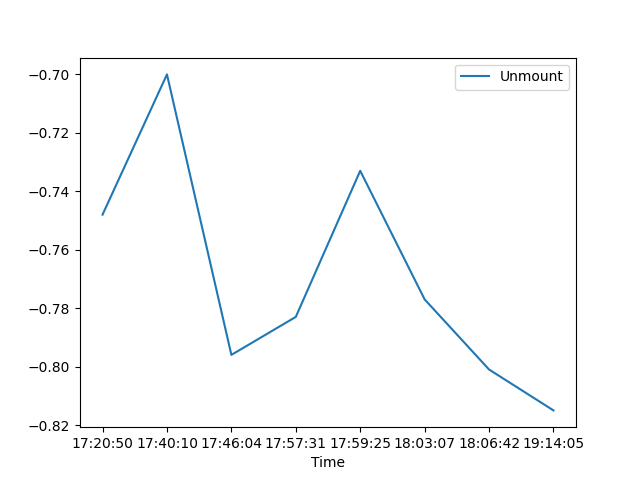

Source data for this figure (header and first rows):
, Date, Time, Unmount
0, 26/05/21, 17:20:50, -0.748
1, 26/05/21, 17:40:10, -0.7
2, 26/05/21, 17:46:04, -0.796
3, 26/05/21, 17:57:31, -0.783
4, 26/05/21, 17:59:25, -0.733
5, 26/05/21, 18:03:07, -0.777
6, 26/05/21, 18:06:42, -0.801
7, 26/05/21, 19:14:05, -0.815
